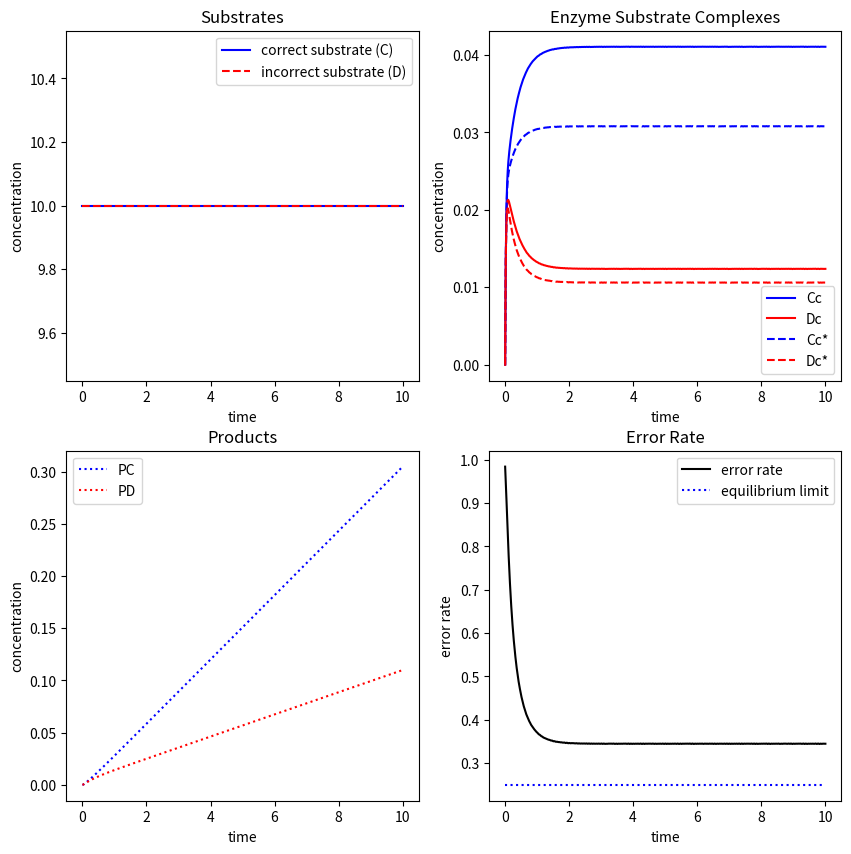

Python code for this plot:
%reset
# this command will reset all of the variables in your notebook. 
# After you run this cell you will need to type y and then hit enter

# Imports
import numpy as np
from scipy.integrate import solve_ivp
import matplotlib.pyplot as plt

f = 1/10**4 # error rate
R = 8.3145 # J/(mol*K) the ideal gas constant
T = 298 # K room temperature in Kelvin

Delta_G_CD = -1*np.log(f)*R*T/1000 #required free energy difference (kJ/mol)

# convert to kcal
Delta_G_CD_kcal = Delta_G_CD*0.239

print('Error Rate:',f,'; Free Energy Difference:',np.round(Delta_G_CD,3),'kJ per mol, ',np.round(Delta_G_CD_kcal,3),'kcal per mol')





# Differential Equations for Kinetic Proofreading Scheme

def KP_dynamics(t,y,kC_on,kC_off,kD_on,kD_off,mC,mC_r,mD,mD_r,lC_on,lC_off,lD_on,lD_off,w,w_r,c_total):
    #y[0] = [C] correct substrate
    #y[1] = [D] incorrect substrate
    #y[2] = [Cc] correct enzyme substrate complex
    #y[3] = [Dc] incorrect enzyme substrate complex
    #y[4] = [Cc*] correct enzyme substrate complex *modified
    #y[5] = [Dc*] incorrect enzyme substrate complex *modified
    #y[6] = [PC] correct product
    #y[7] = [PD] incorrect product
    
    # c = c_total - (Cc + Dc + Cc* + Dc*)
    
    dydt = np.zeros(8)    
    
    # constant concentrations of substrates
    dydt[0] = 0
    dydt[1] = 0
    # for a batch simulation with dynamics on the substrate concentrations use the following:
    #dydt[0] = y[2]*kC_off + y[4]*lC_off - y[0]*(c_total-(y[2]+y[3]+y[4]+y[5]))*(kC_on+lC_on)
    #dydt[1] = y[3]*kD_off + y[5]*lD_off - y[1]*(c_total-(y[2]+y[3]+y[4]+y[5]))*(kD_on+lD_on)
    
    dydt[2] = y[0]*(c_total-(y[2]+y[3]+y[4]+y[5]))*kC_on + y[4]*mC_r - y[2]*(kC_off+mC)
    dydt[3] = y[1]*(c_total-(y[2]+y[3]+y[4]+y[5]))*kD_on + y[5]*mD_r - y[3]*(kD_off+mD)
    dydt[4] = y[0]*(c_total-(y[2]+y[3]+y[4]+y[5]))*lC_on + y[2]*mC + y[6]*w_r - y[4]*(mC_r+lC_off+w)
    dydt[5] = y[1]*(c_total-(y[2]+y[3]+y[4]+y[5]))*lD_on + y[3]*mD + y[7]*w_r - y[5]*(mD_r+lD_off+w)
    dydt[6] = y[4]*w - y[6]*w_r
    dydt[7] = y[5]*w - y[7]*w_r
    
    return dydt

# Parameters
kC_on = 1
kC_off = 1
kD_on = kC_on #equal on-rate assumption
kD_off = 4
lC_on = kC_on #for simplicity
lC_off = kC_off #for simplicity
lD_on = lC_on #equal on-rate assumption
lD_off = kD_off #for simplicity
mC = 1
mC_r = mC*(kC_on*lC_off)/(kC_off*lC_on) #equlibrium constraint from Hopfield equation 6
mD = mC
mD_r = mC_r
w = 1
w_r = 0
c_total = 0.1 #total enzyme

# Initial Conditions
C0 = 10 # Initial C
D0 = 10 # Initial D
y0 = [C0,D0,0,0,0,0,0,0]

# time span
t = np.linspace(0,10,1000)
tspan = [t[0],t[-1]]

# Solve
ode_sol = solve_ivp(lambda t,y:KP_dynamics(t,y,kC_on,kC_off,kD_on,kD_off,mC,mC_r,mD,mD_r,lC_on,lC_off,lD_on,lD_off,w,w_r,c_total),tspan,y0,t_eval=t)

# Plot
fig,axs = plt.subplots(2,2,figsize=(10, 10))

axs[0,0].set_title('Substrates')
axs[0,0].plot(t,ode_sol.y[0],'b-')
axs[0,0].plot(t,ode_sol.y[1],'r--')
axs[0,0].set_xlabel('time')
axs[0,0].set_ylabel('concentration')
axs[0,0].legend(['correct substrate (C)','incorrect substrate (D)']);

axs[0,1].set_title('Enzyme Substrate Complexes')
axs[0,1].plot(t,ode_sol.y[2],'b-')
axs[0,1].plot(t,ode_sol.y[3],'r-')
axs[0,1].plot(t,ode_sol.y[4],'b--')
axs[0,1].plot(t,ode_sol.y[5],'r--')
axs[0,1].set_xlabel('time')
axs[0,1].set_ylabel('concentration')
axs[0,1].legend(['Cc','Dc','Cc*','Dc*']);

axs[1,0].set_title('Products')
axs[1,0].plot(t,ode_sol.y[6],'b:')
axs[1,0].plot(t,ode_sol.y[7],'r:')
axs[1,0].set_xlabel('time')
axs[1,0].set_ylabel('concentration')
axs[1,0].legend(['PC','PD']);

axs[1,1].set_title('Error Rate')
st = 1
dPCdt = ode_sol.y[4]*w - ode_sol.y[6]*w_r
dPDdt = ode_sol.y[5]*w - ode_sol.y[7]*w_r
f = dPDdt/dPCdt
axs[1,1].plot(t[st:],f[st:],'k')
axs[1,1].set_xlabel('time')
axs[1,1].set_ylabel('error rate')

# theoretical minimum error rate at equilibrium
f_MM_limit = (D0*kC_off)/(C0*kD_off)
axs[1,1].plot([t[st],t[-1]],[f_MM_limit,f_MM_limit],'b:')
axs[1,1].legend(['error rate','equilibrium limit']);



